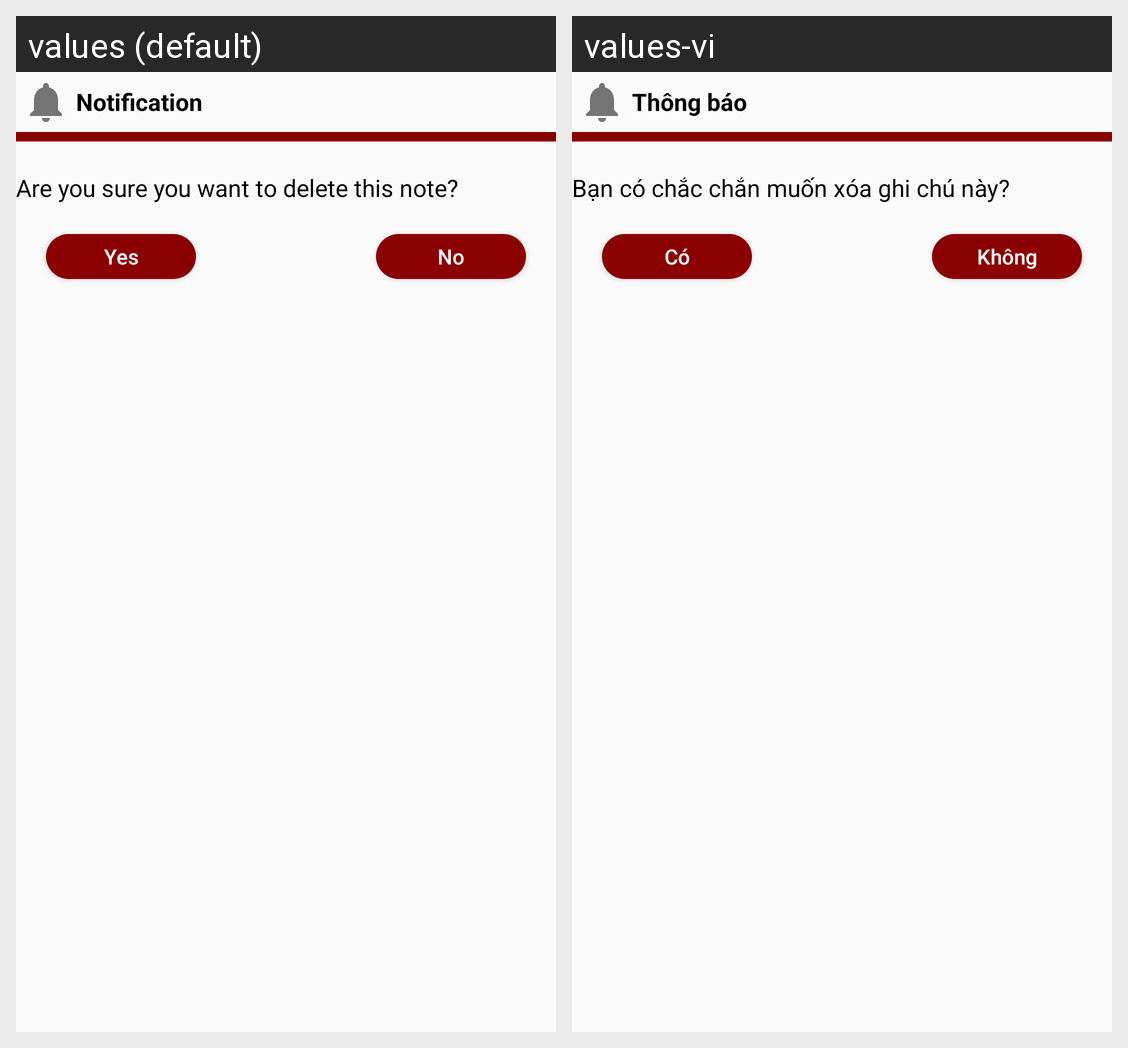

Strings drawn on this Android screen and how each of the app's shown locales translates them:
Android screen res/layout/dialog_delete_note.xml rendered under 2 locales, left to right: values (default), values-vi. Device: Nexus 5 (rendered at 1080×1920; each locale shown at half size, 540×960, under a caption strip naming it); theme Theme.Yummy.
Strings drawn on this screen, with the default value and each locale's value (text and hints the layout hard-codes, and strings that could not be matched under every locale, appear in the picture but are not listed):

title_notification
  values: Notification
  values-vi: Thông báo

title_notification_question
  values: Are you sure you want to delete this note?
  values-vi: Bạn có chắc chắn muốn xóa ghi chú này?

action_yes
  values: Yes
  values-vi: Có

action_no
  values: No
  values-vi: Không
